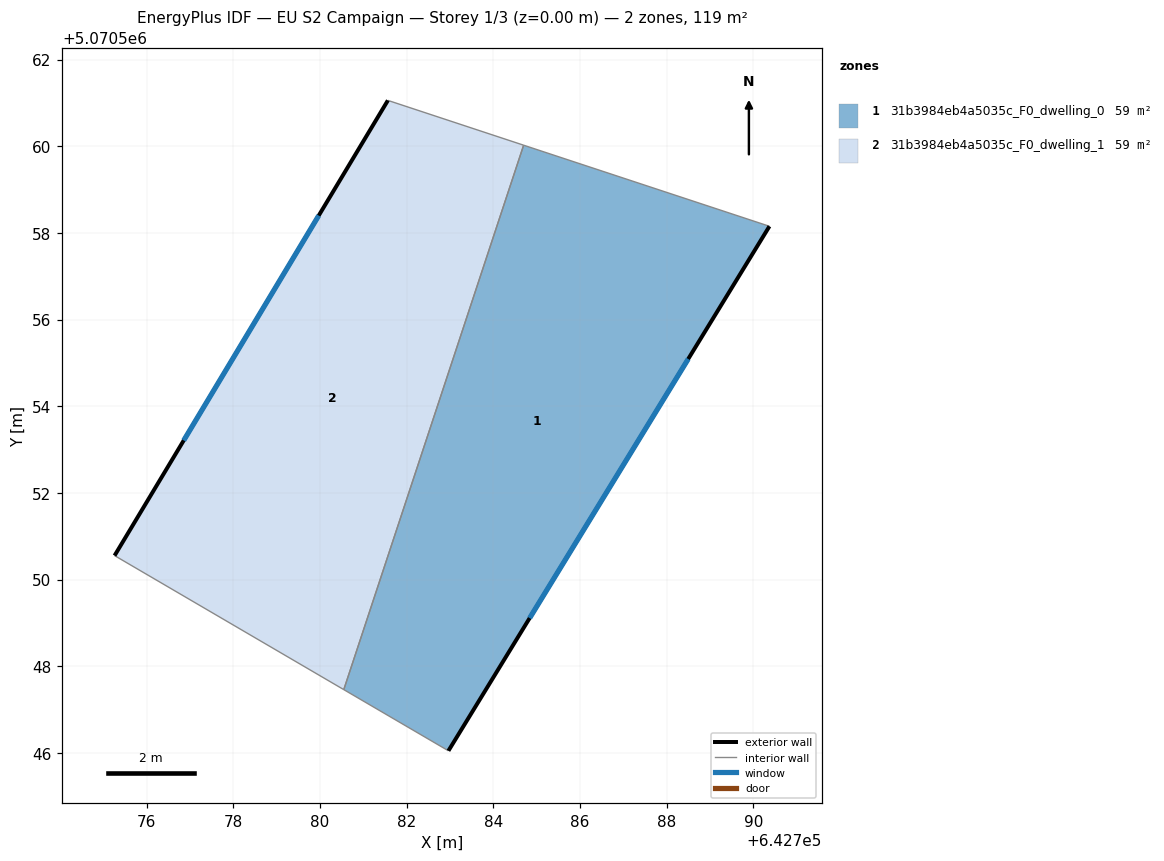
=== STOREY PLAN SPEC (per zone: floor XY polygon, exterior-wall plan segments, windows/doors) ===
zone 1: 31b3984eb4a5035c_F0_dwelling_0  (59.4 m²)
  floor: (642782.96, 5070546.05) (642790.37, 5070558.16) (642784.70, 5070560.03) (642780.55, 5070547.46)
  exterior wall: (642790.37, 5070558.16) – (642782.96, 5070546.05)  [14.2 m]
    window: (642788.50, 5070555.09) – (642784.84, 5070549.11)  [10.4 m²]
  interior walls: 3
zone 2: 31b3984eb4a5035c_F0_dwelling_1  (59.4 m²)
  floor: (642780.55, 5070547.46) (642784.70, 5070560.03) (642781.57, 5070561.06) (642775.26, 5070550.56)
  exterior wall: (642775.26, 5070550.56) – (642781.57, 5070561.06)  [12.3 m]
    window: (642776.85, 5070553.21) – (642779.97, 5070558.40)  [9.0 m²]
  interior walls: 3

=== DERIVED (storey summary) ===
Building: EU S2 Campaign
Storey: 1 of 3  (floor level z = 0.00 m)
Storey gross floor area: 118.7 m²
Zones on this storey: 2
  - 31b3984eb4a5035c_F0_dwelling_0: floor 59.4 m²; exterior wall 14.2 m (42.6 m²); 1 window(s) 10.4 m²; WWR 24.4%
  - 31b3984eb4a5035c_F0_dwelling_1: floor 59.4 m²; exterior wall 12.3 m (36.8 m²); 1 window(s) 9.0 m²; WWR 24.4%
Zone adjacency (shared interzone walls):
  - 31b3984eb4a5035c_F0_dwelling_0 ↔ 31b3984eb4a5035c_F0_dwelling_1